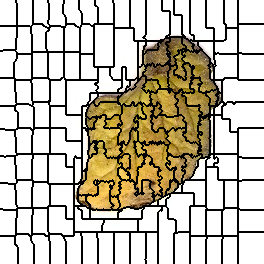

Source data for this figure (header and first rows):
0, 0, 0, 0, 0, 0, 0, 0, 0, 0, 0, 0, 0, 0, 0, 0, 1, 1, 1, 1, 1, 1, 1, 1
0, 0, 0, 0, 0, 0, 0, 0, 0, 0, 0, 0, 0, 0, 0, 0, 1, 1, 1, 1, 1, 1, 1, 1
0, 0, 0, 0, 0, 0, 0, 0, 0, 0, 0, 0, 0, 0, 0, 0, 1, 1, 1, 1, 1, 1, 1, 1
0, 0, 0, 0, 0, 0, 0, 0, 0, 0, 0, 0, 0, 0, 0, 0, 0, 1, 1, 1, 1, 1, 1, 1
0, 0, 0, 0, 0, 0, 0, 0, 0, 0, 0, 0, 0, 0, 0, 0, 0, 1, 1, 1, 1, 1, 1, 1
0, 0, 0, 0, 0, 0, 0, 0, 0, 0, 0, 0, 0, 0, 0, 0, 0, 1, 1, 1, 1, 1, 1, 1
0, 0, 0, 0, 0, 0, 0, 0, 0, 0, 0, 0, 0, 0, 0, 0, 0, 1, 1, 1, 1, 1, 1, 1
0, 0, 0, 0, 0, 0, 0, 0, 0, 0, 0, 0, 0, 0, 0, 0, 0, 1, 1, 1, 1, 1, 1, 1
0, 0, 0, 0, 0, 0, 0, 0, 0, 0, 0, 0, 0, 0, 0, 0, 0, 1, 1, 1, 1, 1, 1, 1
0, 0, 0, 0, 0, 0, 0, 0, 0, 0, 0, 0, 0, 0, 0, 0, 0, 1, 1, 1, 1, 1, 1, 1
0, 0, 0, 0, 0, 0, 0, 0, 0, 0, 0, 0, 0, 0, 0, 0, 0, 1, 1, 1, 1, 1, 1, 1
0, 0, 0, 0, 0, 0, 0, 0, 0, 0, 0, 0, 0, 0, 0, 0, 0, 1, 1, 1, 1, 1, 1, 1
0, 0, 0, 0, 0, 0, 0, 0, 0, 0, 0, 0, 0, 0, 0, 0, 0, 1, 1, 1, 1, 1, 1, 1
0, 0, 0, 0, 0, 0, 0, 0, 0, 0, 0, 0, 0, 0, 0, 0, 0, 1, 1, 1, 1, 1, 1, 1
0, 0, 0, 0, 0, 0, 0, 0, 0, 0, 0, 0, 0, 0, 0, 0, 0, 1, 1, 1, 1, 1, 1, 1
0, 0, 0, 0, 0, 0, 0, 0, 0, 0, 0, 0, 0, 0, 0, 0, 0, 1, 1, 1, 1, 1, 1, 1
0, 0, 0, 0, 0, 0, 0, 0, 0, 0, 0, 0, 0, 0, 0, 0, 0, 1, 1, 1, 1, 1, 1, 1
0, 0, 0, 0, 0, 0, 0, 0, 0, 0, 0, 0, 0, 0, 0, 0, 0, 1, 1, 1, 1, 1, 1, 1
0, 0, 0, 0, 0, 0, 0, 0, 0, 0, 0, 0, 0, 0, 0, 0, 0, 1, 1, 1, 1, 1, 1, 1
0, 0, 0, 0, 0, 0, 0, 0, 0, 0, 0, 0, 0, 0, 0, 0, 0, 1, 1, 1, 1, 1, 1, 1
0, 0, 0, 0, 0, 0, 0, 0, 0, 0, 0, 0, 0, 0, 0, 0, 0, 1, 1, 1, 1, 1, 1, 1
0, 0, 0, 0, 0, 0, 0, 0, 0, 0, 0, 0, 0, 0, 0, 0, 0, 1, 1, 1, 1, 1, 1, 1
0, 0, 0, 0, 0, 0, 0, 0, 0, 0, 0, 0, 0, 0, 0, 0, 0, 1, 1, 1, 1, 1, 1, 1
0, 0, 0, 0, 0, 0, 0, 0, 0, 0, 0, 0, 0, 0, 0, 0, 0, 1, 1, 1, 1, 1, 1, 1
0, 0, 0, 0, 0, 0, 0, 0, 0, 0, 0, 0, 0, 0, 0, 0, 0, 1, 1, 1, 1, 1, 1, 1
0, 0, 0, 0, 0, 0, 0, 0, 0, 0, 0, 0, 0, 0, 0, 0, 0, 1, 1, 1, 1, 1, 1, 1
21, 21, 21, 21, 21, 21, 21, 21, 21, 21, 21, 21, 21, 21, 21, 21, 21, 22, 22, 22, 22, 22, 22, 22
21, 21, 21, 21, 21, 21, 21, 21, 21, 21, 21, 21, 21, 21, 21, 21, 21, 22, 22, 22, 22, 22, 22, 22
21, 21, 21, 21, 21, 21, 21, 21, 21, 21, 21, 21, 21, 21, 21, 21, 21, 22, 22, 22, 22, 22, 22, 22
21, 21, 21, 21, 21, 21, 21, 21, 21, 21, 21, 21, 21, 21, 21, 21, 21, 22, 22, 22, 22, 22, 22, 22
21, 21, 21, 21, 21, 21, 21, 21, 21, 21, 21, 21, 21, 21, 21, 21, 21, 22, 22, 22, 22, 22, 22, 22
21, 21, 21, 21, 21, 21, 21, 21, 21, 21, 21, 21, 21, 21, 21, 21, 21, 22, 22, 22, 22, 22, 22, 22
21, 21, 21, 21, 21, 21, 21, 21, 21, 21, 21, 21, 21, 21, 21, 21, 21, 22, 22, 22, 22, 22, 22, 22
21, 21, 21, 21, 21, 21, 21, 21, 21, 21, 21, 21, 21, 21, 21, 21, 21, 22, 22, 22, 22, 22, 22, 22
21, 21, 21, 21, 21, 21, 21, 21, 21, 21, 21, 21, 21, 21, 21, 21, 21, 22, 22, 22, 22, 22, 22, 22
21, 21, 21, 21, 21, 21, 21, 21, 21, 21, 21, 21, 21, 21, 21, 21, 21, 22, 22, 22, 22, 22, 22, 22
21, 21, 21, 21, 21, 21, 21, 21, 21, 21, 21, 21, 21, 21, 21, 21, 21, 22, 22, 22, 22, 22, 22, 22
21, 21, 21, 21, 21, 21, 21, 21, 21, 21, 21, 21, 21, 21, 21, 21, 21, 22, 22, 22, 22, 22, 22, 22
21, 21, 21, 21, 21, 21, 21, 21, 21, 21, 21, 21, 21, 21, 21, 21, 22, 22, 22, 22, 22, 22, 22, 22
21, 21, 21, 21, 21, 21, 21, 21, 21, 21, 21, 21, 21, 21, 21, 21, 22, 22, 22, 22, 22, 22, 22, 22
21, 21, 21, 21, 21, 21, 21, 21, 21, 21, 21, 21, 21, 21, 21, 21, 22, 22, 22, 22, 22, 22, 22, 22
21, 21, 21, 21, 21, 21, 21, 21, 21, 21, 21, 21, 21, 21, 21, 21, 22, 22, 22, 22, 22, 22, 22, 22
21, 21, 21, 21, 21, 21, 21, 21, 21, 21, 21, 21, 21, 21, 21, 21, 22, 22, 22, 22, 22, 22, 22, 22
21, 21, 21, 21, 21, 21, 21, 21, 21, 21, 21, 21, 21, 21, 21, 21, 22, 22, 22, 22, 22, 22, 22, 22
21, 21, 21, 21, 21, 21, 21, 21, 21, 21, 21, 21, 21, 21, 21, 21, 22, 22, 22, 22, 22, 22, 22, 22
21, 21, 21, 21, 21, 21, 21, 21, 21, 21, 21, 21, 21, 21, 21, 21, 22, 22, 22, 22, 22, 22, 22, 22
21, 21, 21, 21, 21, 21, 21, 21, 21, 21, 21, 21, 21, 21, 21, 21, 22, 22, 22, 22, 22, 22, 22, 22
21, 21, 21, 21, 21, 21, 21, 21, 21, 21, 21, 21, 21, 21, 21, 21, 22, 22, 22, 22, 22, 22, 22, 22
21, 21, 21, 21, 21, 21, 21, 21, 21, 21, 21, 21, 21, 21, 21, 21, 22, 22, 22, 22, 22, 22, 22, 22
21, 21, 21, 21, 21, 21, 21, 21, 21, 21, 21, 21, 21, 21, 21, 21, 22, 22, 22, 22, 22, 22, 22, 22
21, 21, 21, 32, 32, 32, 32, 32, 32, 32, 32, 32, 32, 32, 32, 22, 22, 22, 22, 22, 22, 22, 22, 22
32, 32, 32, 32, 32, 32, 32, 32, 32, 32, 32, 32, 32, 32, 32, 32, 22, 22, 22, 22, 22, 22, 22, 22
32, 32, 32, 32, 32, 32, 32, 32, 32, 32, 32, 32, 32, 32, 32, 32, 32, 22, 22, 22, 22, 22, 22, 22
32, 32, 32, 32, 32, 32, 32, 32, 32, 32, 32, 32, 32, 32, 32, 32, 32, 22, 22, 22, 22, 22, 22, 22
32, 32, 32, 32, 32, 32, 32, 32, 32, 32, 32, 32, 32, 32, 32, 32, 32, 39, 39, 39, 39, 39, 39, 39
32, 32, 32, 32, 32, 32, 32, 32, 32, 32, 32, 32, 32, 32, 32, 32, 32, 39, 39, 39, 39, 39, 39, 39
32, 32, 32, 32, 32, 32, 32, 32, 32, 32, 32, 32, 32, 32, 32, 32, 32, 39, 39, 39, 39, 39, 39, 39
32, 32, 32, 32, 32, 32, 32, 32, 32, 32, 32, 32, 32, 32, 32, 32, 32, 39, 39, 39, 39, 39, 39, 39
32, 32, 32, 32, 32, 32, 32, 32, 32, 32, 32, 32, 32, 32, 32, 32, 32, 39, 39, 39, 39, 39, 39, 39
32, 32, 32, 32, 32, 32, 32, 32, 32, 32, 32, 32, 32, 32, 32, 32, 39, 39, 39, 39, 39, 39, 39, 39
32, 32, 32, 32, 32, 32, 32, 32, 32, 32, 32, 32, 32, 32, 32, 32, 39, 39, 39, 39, 39, 39, 39, 39
... 203 more rows
